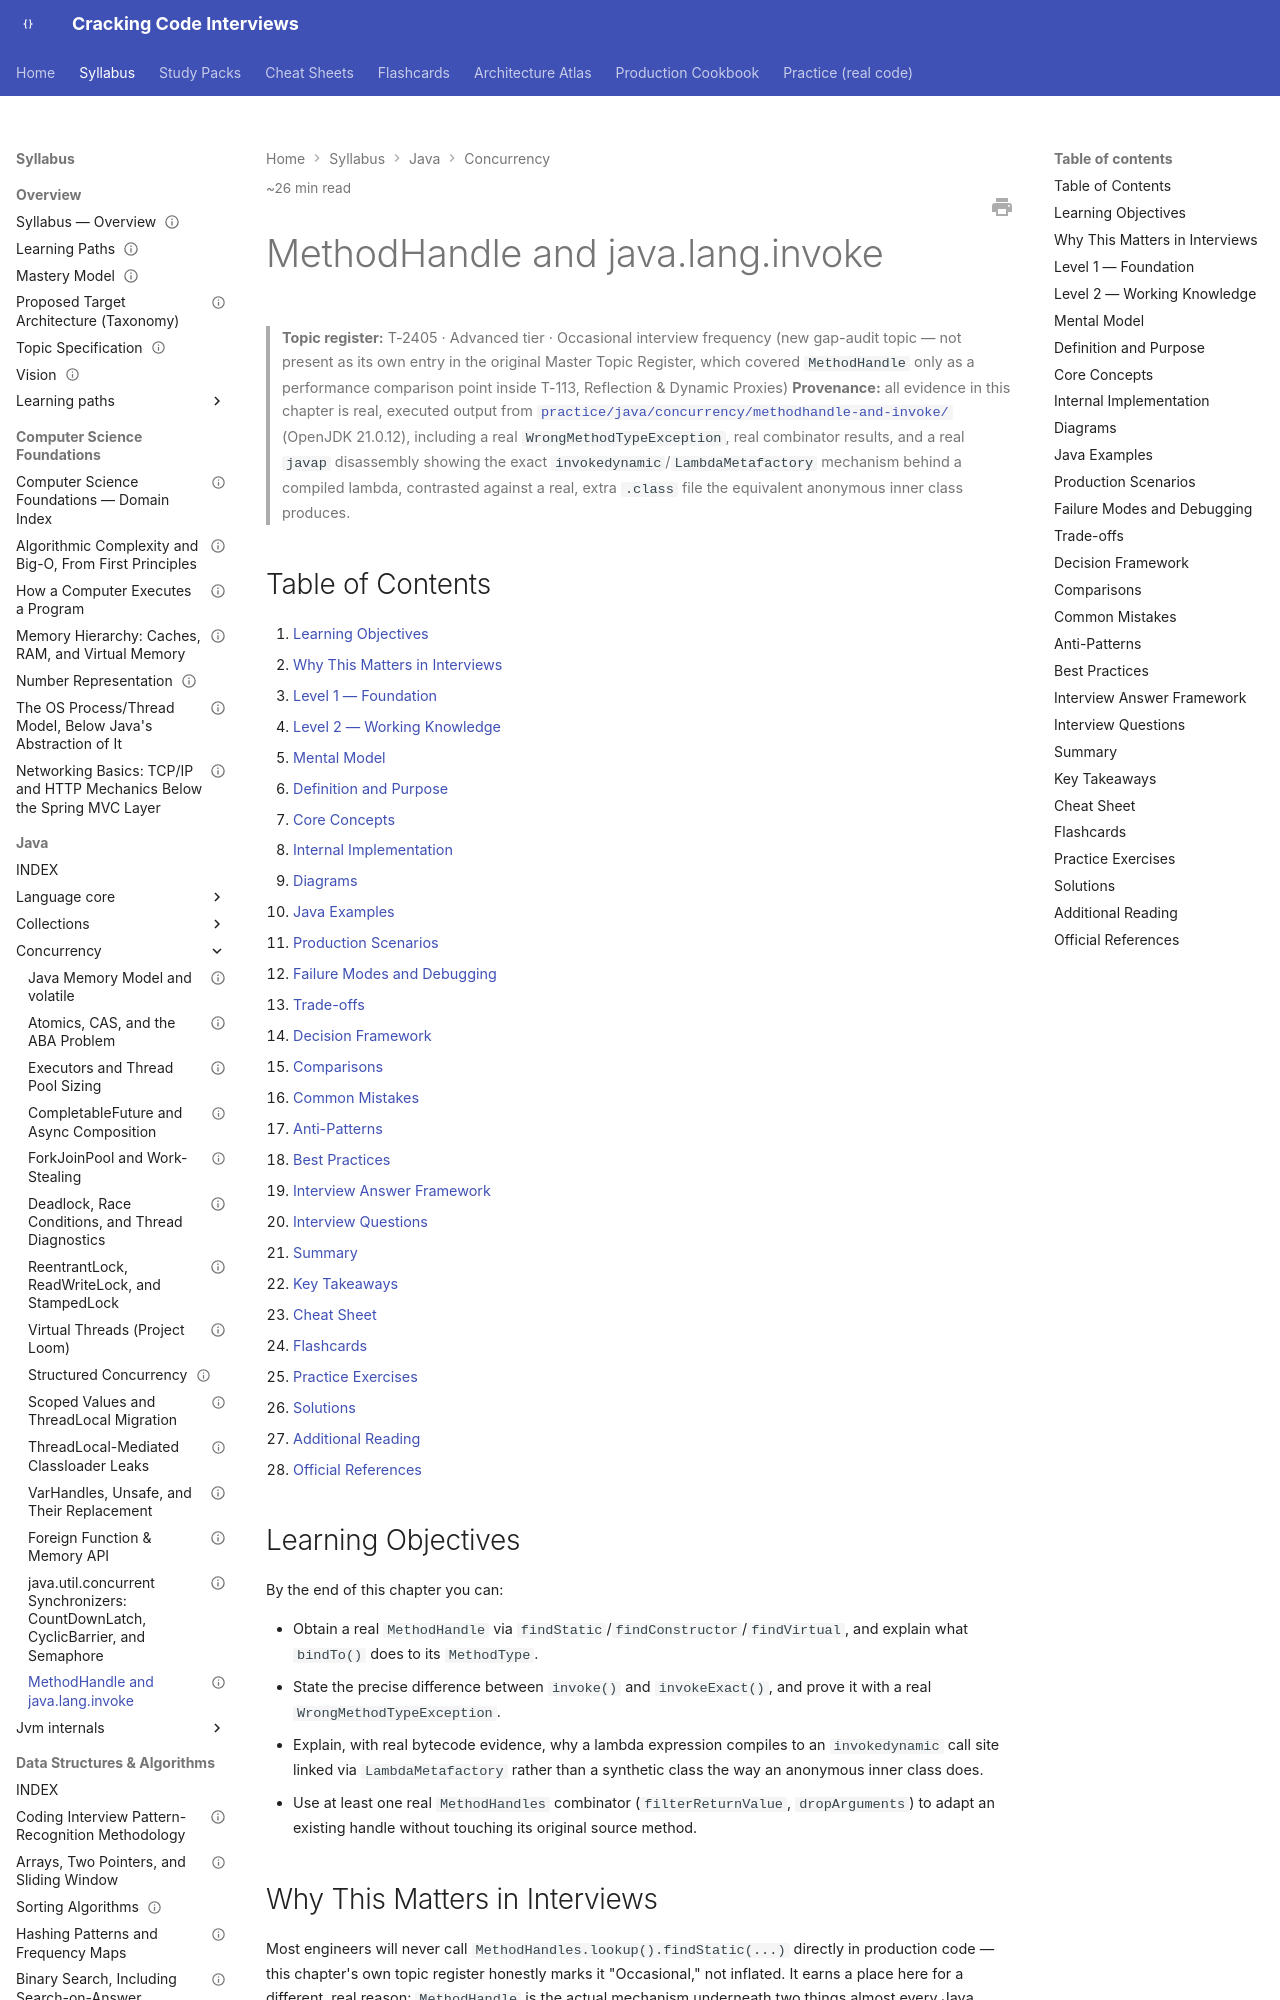

repository: JuanMelendres/cracking-code-interviews · page: syllabus/02-java/concurrency/methodhandle-and-invoke/index.html · generator: mkdocs

---
title: "MethodHandle and java.lang.invoke"
slug: methodhandle-and-invoke
document_type: handbook-chapter
domain: 02-java/concurrency
status: canonical
version: 1.0
last_updated: 2026-09-10
topic_id: T-2405
mastery_levels_covered: [L1, L2, L3, L4]
difficulty:
  - advanced
target_levels:
  - senior
  - staff
estimated_reading_minutes: 26
prerequisites:
  - ../language-core/reflection-and-dynamic-proxies.md
  - ../language-core/lambdas-and-functional-interfaces.md
related:
  - ../language-core/reflection-and-dynamic-proxies.md
  - ../language-core/lambdas-and-functional-interfaces.md
  - varhandles-and-unsafe.md
  - ../jvm-internals/bytecode-and-class-file-fundamentals.md
  - ../../../practice/java/concurrency/methodhandle-and-invoke/README.md
official_references:
  - https://docs.oracle.com/en/java/javase/21/docs/api/java.base/java/lang/invoke/MethodHandle.html
  - https://docs.oracle.com/en/java/javase/21/docs/api/java.base/java/lang/invoke/LambdaMetafactory.html
  - https://jcp.org/en/jsr/detail?id=292
---

# MethodHandle and java.lang.invoke

> **Topic register:** T-2405 · Advanced tier · Occasional interview frequency (new gap-audit topic — not present as its own entry in the original Master Topic Register, which covered `MethodHandle` only as a performance comparison point inside T-113, Reflection & Dynamic Proxies)
> **Provenance:** all evidence in this chapter is real, executed output from
> [`practice/java/concurrency/methodhandle-and-invoke/`](../../../practice/java/concurrency/methodhandle-and-invoke/README.md)
> (OpenJDK 21.0.12), including a real `WrongMethodTypeException`, real combinator
> results, and a real `javap` disassembly showing the exact `invokedynamic`/`LambdaMetafactory`
> mechanism behind a compiled lambda, contrasted against a real, extra `.class` file
> the equivalent anonymous inner class produces.

## Table of Contents

1. [Learning Objectives](#learning-objectives)
2. [Why This Matters in Interviews](#why-this-matters-in-interviews)
3. [Level 1 — Foundation](#level-1-foundation)
4. [Level 2 — Working Knowledge](#level-2-working-knowledge)
5. [Mental Model](#mental-model)
6. [Definition and Purpose](#definition-and-purpose)
7. [Core Concepts](#core-concepts)
8. [Internal Implementation](#internal-implementation)
9. [Diagrams](#diagrams)
10. [Java Examples](#java-examples)
11. [Production Scenarios](#production-scenarios)
12. [Failure Modes and Debugging](#failure-modes-and-debugging)
13. [Trade-offs](#trade-offs)
14. [Decision Framework](#decision-framework)
15. [Comparisons](#comparisons)
16. [Common Mistakes](#common-mistakes)
17. [Anti-Patterns](#anti-patterns)
18. [Best Practices](#best-practices)
19. [Interview Answer Framework](#interview-answer-framework)
20. [Interview Questions](#interview-questions)
21. [Summary](#summary)
22. [Key Takeaways](#key-takeaways)
23. [Cheat Sheet](#cheat-sheet)
24. [Flashcards](#flashcards)
25. [Practice Exercises](#practice-exercises)
26. [Solutions](#solutions)
27. [Additional Reading](#additional-reading)
28. [Official References](#official-references)

## Learning Objectives

By the end of this chapter you can:

- Obtain a real `MethodHandle` via `findStatic`/`findConstructor`/`findVirtual`, and explain what `bindTo()` does to its `MethodType`.
- State the precise difference between `invoke()` and `invokeExact()`, and prove it with a real `WrongMethodTypeException`.
- Explain, with real bytecode evidence, why a lambda expression compiles to an `invokedynamic` call site linked via `LambdaMetafactory` rather than a synthetic class the way an anonymous inner class does.
- Use at least one real `MethodHandles` combinator (`filterReturnValue`, `dropArguments`) to adapt an existing handle without touching its original source method.
